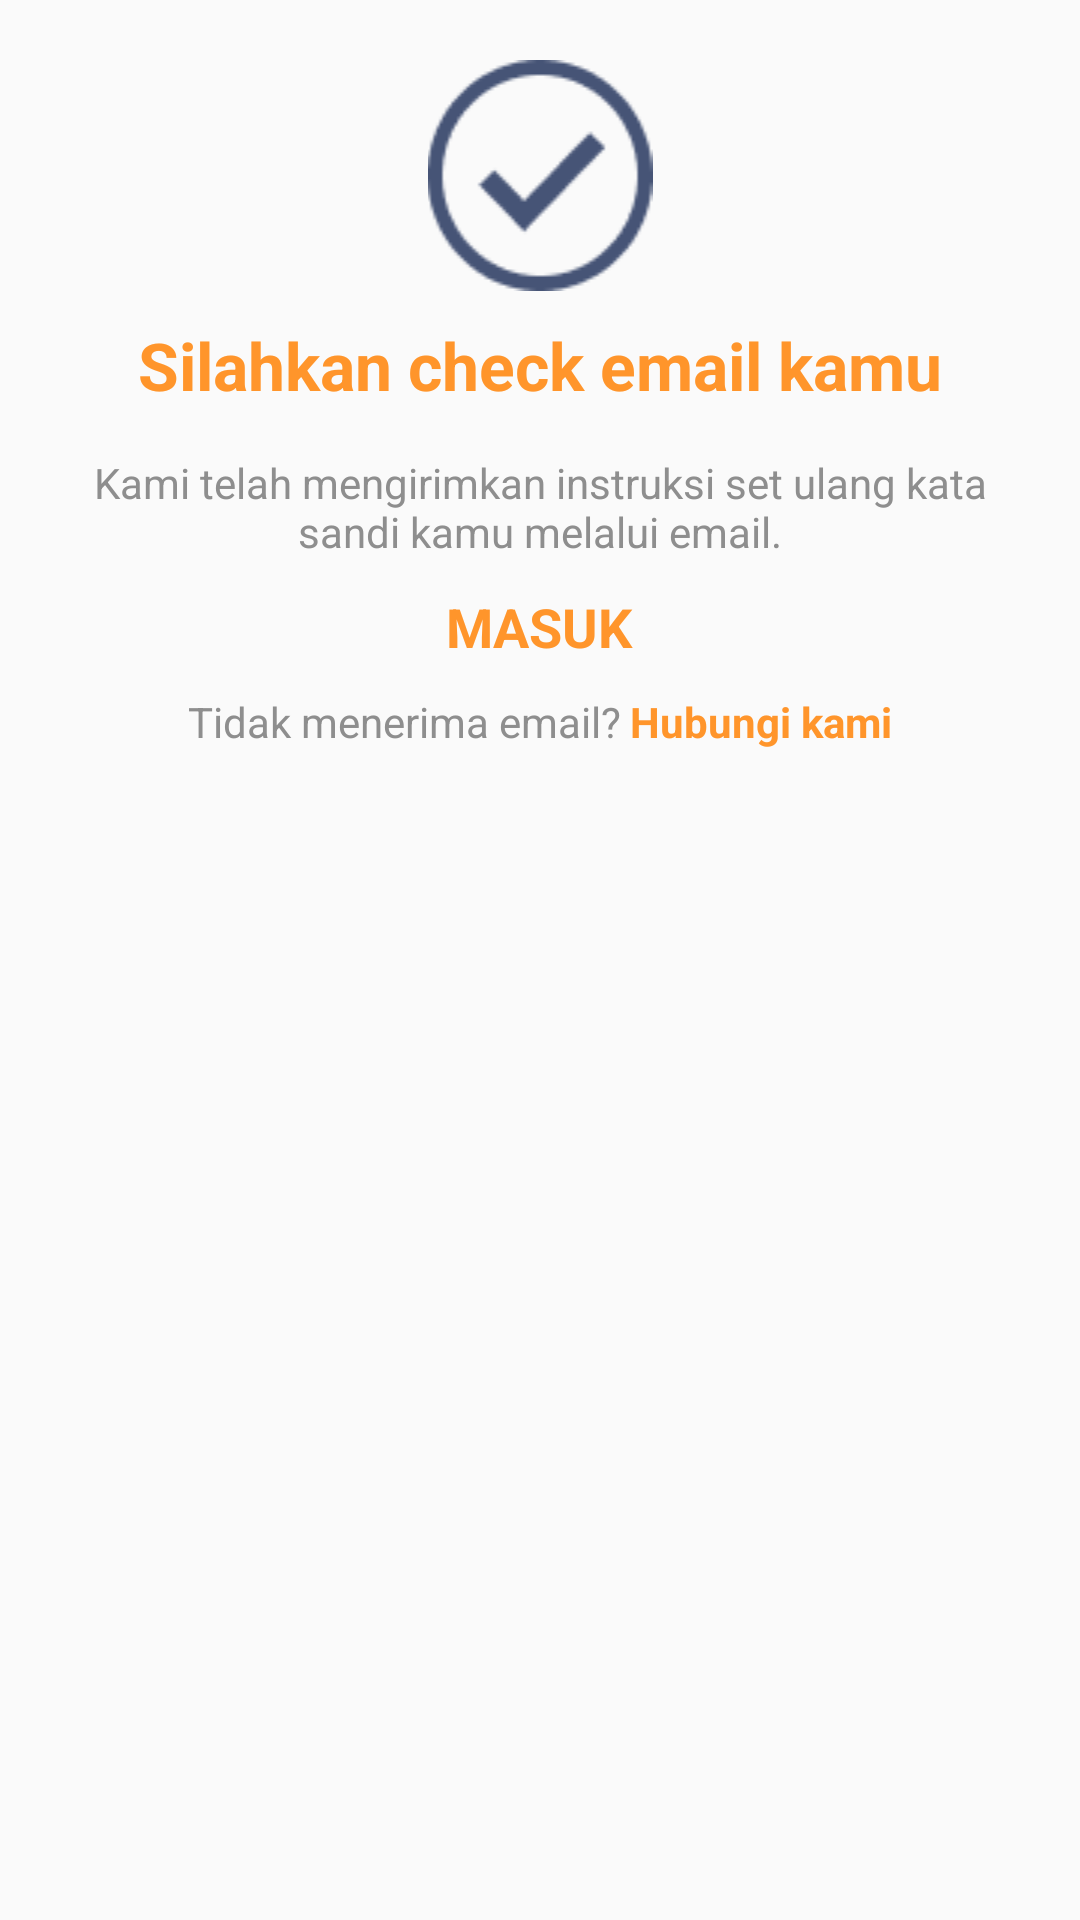

The Android layout XML behind this screen, and the referenced resources:
<!-- AndroidManifest.xml: application theme AppTheme -->
<!-- res/layout/activity_dialog_forget_password.xml -->
<?xml version="1.0" encoding="utf-8"?>
<RelativeLayout xmlns:android="http://schemas.android.com/apk/res/android"
    xmlns:app="http://schemas.android.com/apk/res-auto"
    android:orientation="vertical"
    android:layout_width="match_parent"
    android:layout_height="match_parent"
    android:background="@drawable/frame_login"
    android:elevation="3dp">

    <LinearLayout
        android:id="@+id/headerPopUp"
        android:layout_width="match_parent"
        android:layout_height="wrap_content"
        android:orientation="horizontal"
        android:layout_alignParentTop="true"
        android:layout_marginTop="10dp"
        android:padding="10dp"
        >

        <ImageView
            android:id="@+id/imageView2"
            android:layout_width="wrap_content"
            android:layout_height="wrap_content"
            android:layout_weight="1"
            app:srcCompat="@drawable/verifikasi" />

    </LinearLayout>

    <LinearLayout
        android:layout_width="match_parent"
        android:layout_height="wrap_content"
        android:orientation="vertical"
        android:layout_below="@+id/headerPopUp"
        android:gravity="center"
        android:paddingLeft="10dp"
        android:paddingBottom="20dp"
        android:paddingRight="10dp">

        <TextView
            android:id="@+id/username"
            android:layout_width="wrap_content"
            android:layout_height="wrap_content"
            android:layout_centerHorizontal="true"
            android:text="Silahkan check email kamu"
            android:textSize="22sp"
            android:textStyle="bold"
            android:textColor="@color/colorPrimary"
            android:paddingLeft="20dp"
            android:paddingRight="20dp"
            />

        <TextView
            android:layout_width="wrap_content"
            android:layout_height="wrap_content"
            android:layout_centerHorizontal="true"
            android:text="Kami telah mengirimkan instruksi set ulang kata sandi kamu melalui email."
            android:textAlignment="center"
            android:textSize="14sp"
            android:textColor="@color/greyFont"
            android:layout_marginTop="15dp"
            android:paddingLeft="20dp"
            android:paddingRight="20dp"
            />

        <TextView
            android:id="@+id/verifikasi_login_forget"
            android:layout_width="wrap_content"
            android:layout_height="wrap_content"
            android:layout_centerHorizontal="true"
            android:text="MASUK"
            android:textSize="18sp"
            android:textStyle="bold"
            android:textColor="@color/commandColor"
            android:paddingLeft="20dp"
            android:paddingRight="20dp"
            android:layout_marginTop="10dp"
            />
    <LinearLayout
        android:id="@+id/bottomVerifikasi"
        android:layout_width="wrap_content"
        android:layout_height="wrap_content"
        android:orientation="horizontal"
        android:layout_alignParentTop="true"
        android:layout_marginTop="10dp"
        >

        <TextView
            android:layout_width="wrap_content"
            android:layout_height="wrap_content"
            android:layout_centerHorizontal="true"
            android:text="Tidak menerima email?"
            android:textSize="14sp"
            android:textColor="@color/greyFont"
            android:paddingRight="3dp"
            />
        <TextView
            android:id="@+id/verifikasi_hubungi_forget"
            android:layout_width="wrap_content"
            android:layout_height="wrap_content"
            android:layout_centerHorizontal="true"
            android:text="Hubungi kami"
            android:textStyle="bold"
            android:textSize="14sp"
            android:textColor="@color/colorPrimary"
            />

    </LinearLayout>


    </LinearLayout>
</RelativeLayout>
<!-- resources referenced by this layout -->
<resources>
  <color name="colorPrimary">#ff952b</color>
  <color name="commandColor">#ff952b</color>
  <color name="greyFont">#8e8e8e</color>
  <!-- drawable verifikasi: png bitmap (drawable, 2503 bytes) -->
  <style name="AppTheme" parent="Theme.AppCompat.Light.NoActionBar">
          
          <item name="colorPrimary">@color/colorPrimary</item>
          <item name="colorPrimaryDark">@color/colorPrimaryDark</item>
          <item name="colorAccent">@color/colorPrimary</item>
      </style>
  <color name="colorPrimaryDark">#d6700a</color>
</resources>
